Run: headless pygame with SDL's dummy video driver; simulated clock (each Clock.tick advances the game by its frame time, no real sleeping); random seed 0; keys injected as events and as key.get_pressed() state; no mouse input.
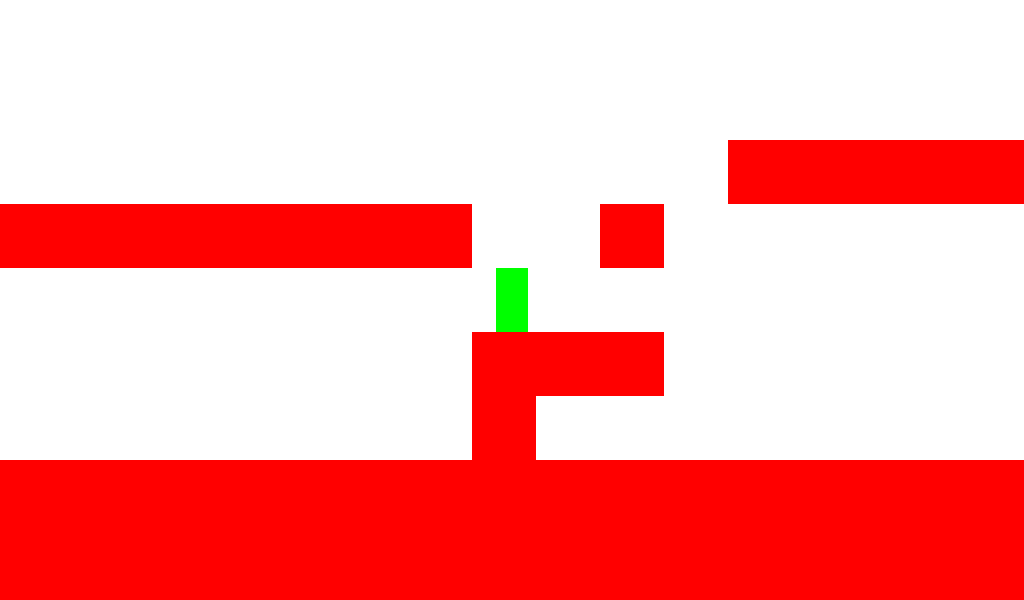
Frame 1 of 4 · flips 1–60 · no input
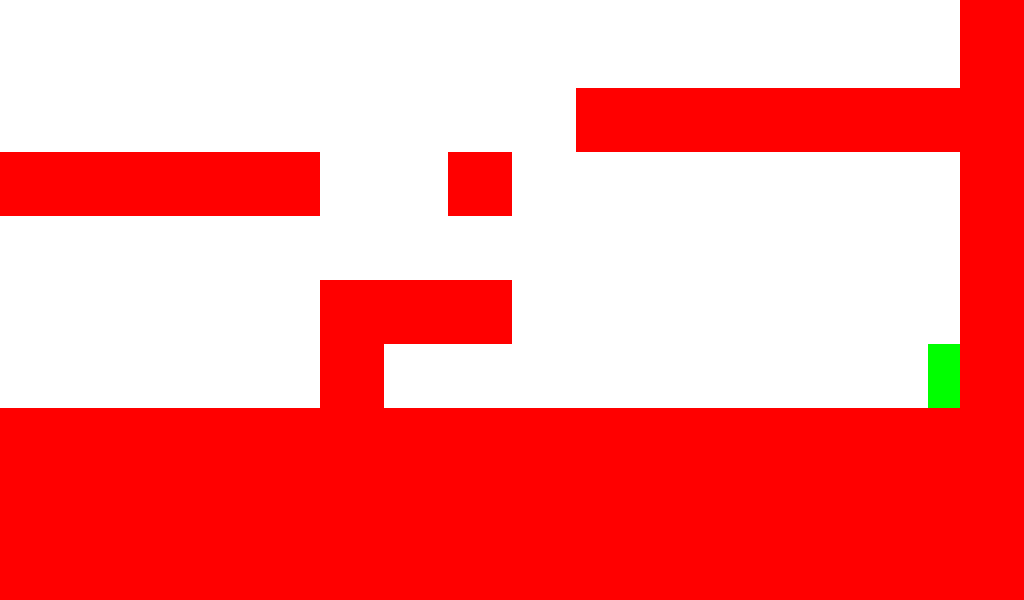
Frame 2 of 4 · flips 61–180 · tapped SPACE, RETURN · held RIGHT (→), D
Frame 3 of 4 · flips 181–300 · held DOWN (↓), S · screen unchanged from frame 2, image omitted
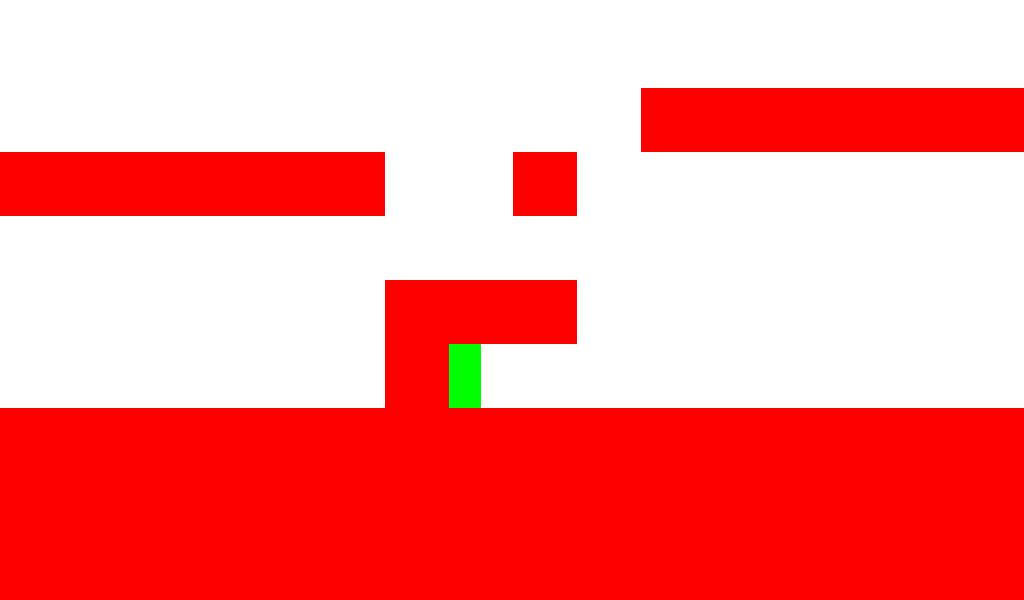
Frame 4 of 4 · flips 301–420 · held LEFT (←), A, UP (↑), W

The pygame program that drew these frames:

from pygame.math import Vector2
import pygame,sys

width=1024
height=600
tile_size=64
RED=(255,0,0)
camera_x=0
camera_y=0
lastpos=0
lastpos_y=0

pygame.init()
screen=pygame.display.set_mode((width,height))
clock=pygame.time.Clock()


map=[
    [1,1,1,1,1,1,1,1,1,1,1,1,1,1,1,1,1,1,1,1],
    [1,0,0,0,0,0,0,0,0,0,0,0,0,0,0,0,0,0,0,1],
    [1,0,0,0,0,0,0,0,0,0,0,0,0,0,0,0,0,0,0,1],
    [1,0,0,0,0,0,0,0,0,0,0,0,0,0,0,0,0,0,0,1],
    [1,0,0,0,0,0,0,0,0,0,0,0,0,0,0,0,0,0,0,1],
    [1,0,0,0,0,0,0,0,0,0,0,0,0,1,1,1,1,1,1,1],
    [1,1,1,1,1,1,1,1,1,0,0,1,0,0,0,0,0,0,0,1],
    [1,0,0,0,0,0,0,0,0,0,0,0,0,0,0,0,0,0,0,1],
    [1,0,0,0,0,0,0,0,0,1,1,1,0,0,0,0,0,0,0,1],
    [1,0,0,0,0,0,0,0,0,1,0,0,0,0,0,0,0,0,0,1],
    [1,1,1,1,1,1,1,1,1,1,1,1,1,1,1,1,1,1,1,1],
    [1,1,1,1,1,1,1,1,1,1,1,1,1,1,1,1,1,1,1,1],
    [1,1,1,1,1,1,1,1,1,1,1,1,1,1,1,1,1,1,1,1]
    ]

class player():
    def __init__(self,x,y):
        self.x=x
        self.y=y
        self.pos=Vector2(self.x,self.y)
        self.friction=-0.2
        self.acc=Vector2(0,0.6)
        self.speed=Vector2(0,0)
        self.surface=pygame.Surface((tile_size//2,tile_size))
        self.hitbox=pygame.Rect(self.pos.x,self.pos.y,tile_size//2,tile_size)
        self.jump=False
        self.jumpcounter=2

    def draw_player(self,window):
        self.move_player()
        self.surface.fill((0,255,0))
        #pygame.draw.rect(window,pygame.Color('green'),self.hitbox)
        window.blit(self.surface,(self.hitbox.x-camera_x,self.hitbox.y-camera_y))
    
    def apply_gravity(self):
        #Y axis
        self.speed+=self.acc
        self.hitbox.y+=self.speed.y+self.acc.y*0.5
    

    def move_player(self):
        keys=pygame.key.get_pressed()
        if keys[pygame.K_RIGHT]:
            self.speed.x=5
        elif keys[pygame.K_LEFT]:
            self.speed.x=-5
        else:
            self.speed.x=0

        #self.hitbox.center=self.pos


    def v_collisions(self,tile_list):
        self.apply_gravity()
        for rects in tile_list:
            #hitbox2=pygame.Rect(self.hitbox.x,self.hitbox.y+self.dy,tile_size//2,tile_size)
            if rects.colliderect(self.hitbox):
                if self.speed.y>0:
                    self.jump=False
                    self.speed.y=0
                    self.hitbox.bottom=rects.top
                    self.jumpcounter=2

                if self.speed.y<0:
                    self.speed.y=0
                    self.hitbox.top=rects.bottom


    def h_collisions(self,tile_list):
        global camera_x
        #X axis
        self.hitbox.x+=self.speed.x
        for rects in tile_list:
            if rects.colliderect(self.hitbox):
                if self.speed.x>0:
                    self.speed.x=0
                    self.acc.x=0
                    self.hitbox.right=rects.left
                    player1.jumpcounter=2

                if self.speed.x<0:
                    self.speed.x=0
                    self.acc.x=0
                    self.hitbox.left=rects.right        

def draw_map(map,window,char):
    global camera_x,camera_y
    x=-char.hitbox.centerx + width//2
    y=-char.hitbox.centery + height//2
    surface=pygame.Surface((2000,2000))
    surface.set_colorkey((0,0,0))
    x=min(0,x)
    y=min(0,y)
    x=max(-(len(map[0])*tile_size-width),x)
    y=max(-(len(map)*tile_size-height),y)
    camera_x-=(x+camera_x)//20
    camera_y-=(y+camera_y)//20  
    hit_list=[]
    for i in range(len(map)):
        for j in range(len(map[0])):
            if map[i][j]==1:
                rect=pygame.Rect((j)*tile_size,i*tile_size,tile_size,tile_size)
                hit_list.append(rect)
                pygame.draw.rect(surface,RED,rect)
    window.blit(surface,(0-camera_x,0-camera_y))
    return hit_list


player1=player(600,600)


def game(window,clock):
    gameover=False
    while not gameover:
        for event in pygame.event.get():
            if event.type==pygame.QUIT:
                sys.exit()
            if event.type==pygame.KEYDOWN:
                if event.key==pygame.K_UP :
                    if player1.jumpcounter>0: 
                        player1.speed.y=-15
                        player1.jumpcounter-=1
            if event.type==pygame.KEYUP:
                if event.key==pygame.K_UP:
                    print("released")
                    if player1.jumpcounter==1:
                       if player1.speed.y<-2: 
                            player1.speed.y=-2
        screen.fill(pygame.Color('white'))
        hits=draw_map(map,screen,player1)
        player1.draw_player(screen)
        player1.h_collisions(hits)
        player1.v_collisions(hits)
        pygame.display.flip()
        clock.tick(60)

game(screen,clock)
